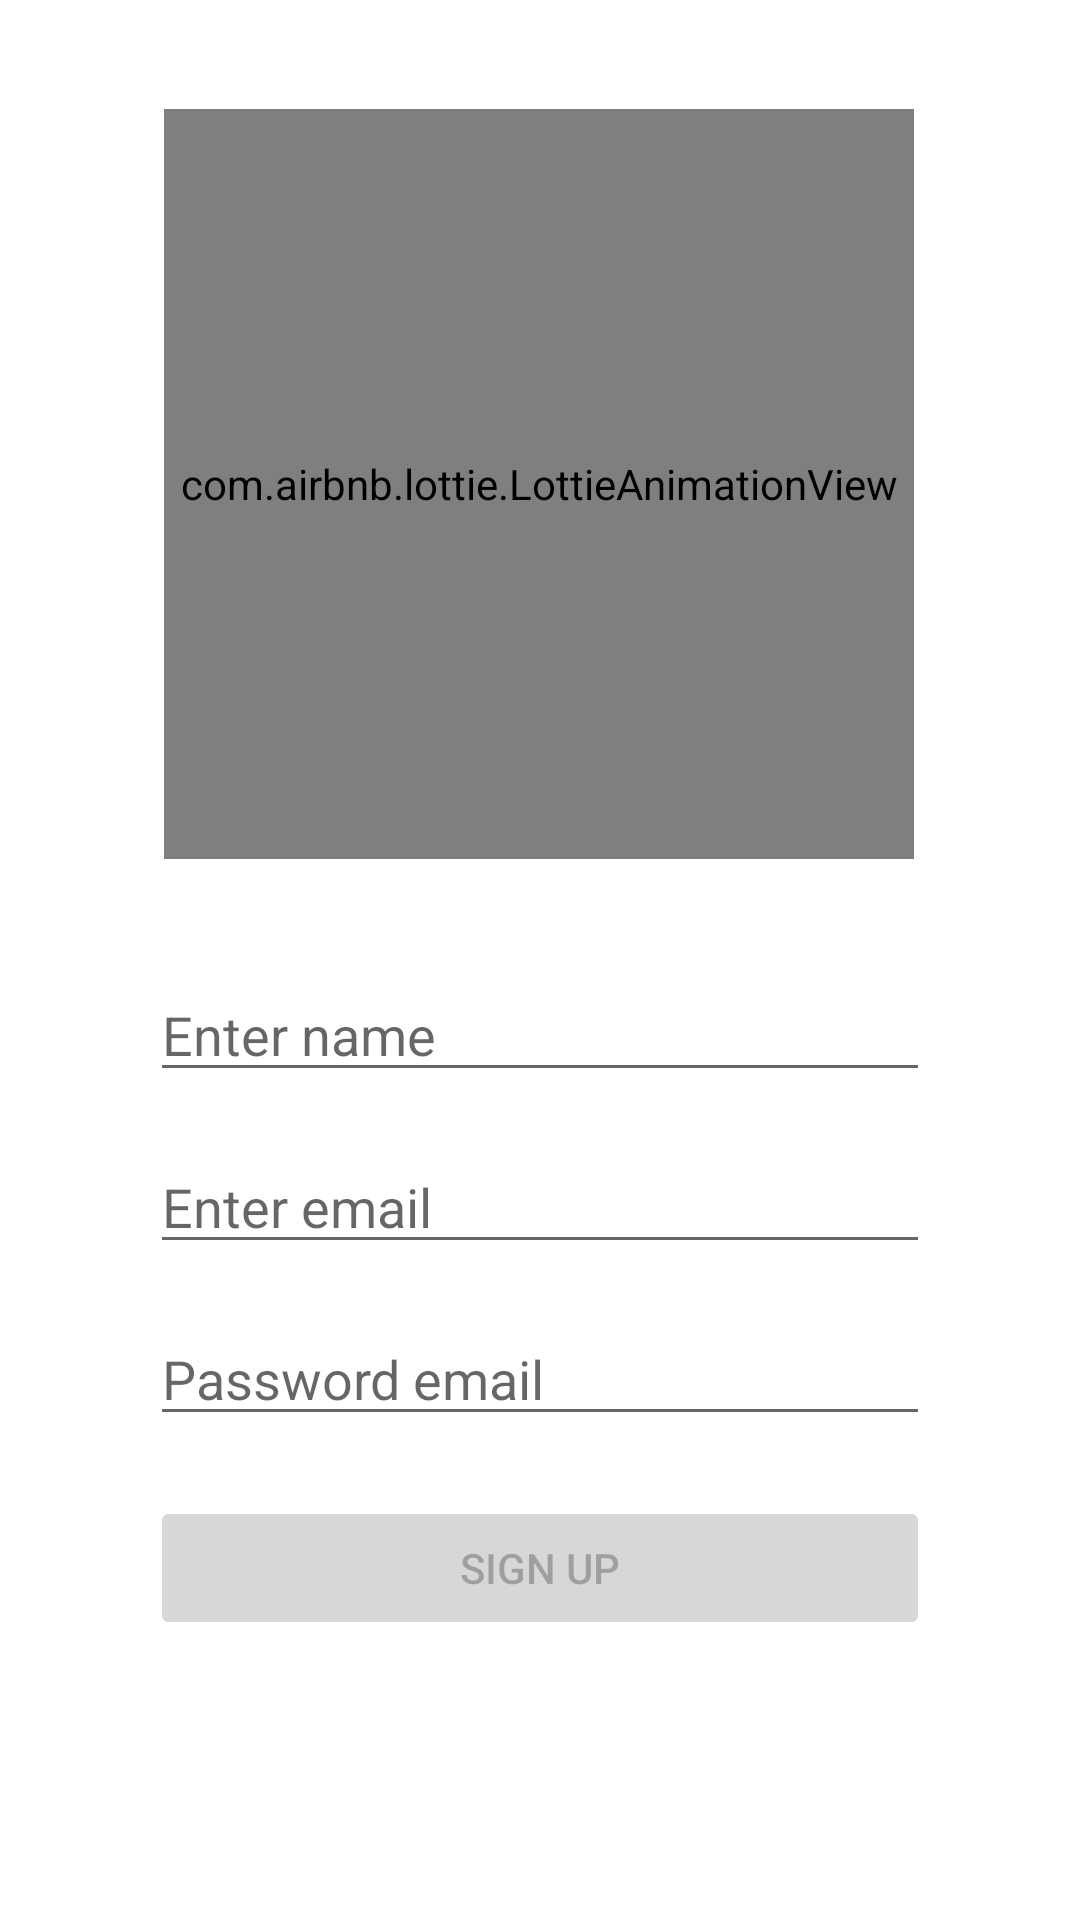

Layout XML and referenced resources for this Android screen:
<!-- AndroidManifest.xml: application theme Theme.MyChat2 -->
<!-- res/layout/activity_sign_up.xml -->
<?xml version="1.0" encoding="utf-8"?>
<androidx.constraintlayout.widget.ConstraintLayout xmlns:android="http://schemas.android.com/apk/res/android"
    xmlns:app="http://schemas.android.com/apk/res-auto"
    xmlns:tools="http://schemas.android.com/tools"
    android:layout_width="match_parent"
    android:layout_height="match_parent"
    tools:context=".signUpActivity"
    tools:layout_editor_absoluteX="0dp"
    tools:layout_editor_absoluteY="93dp">

    <com.airbnb.lottie.LottieAnimationView
        android:id="@+id/lottieAnimationView"
        android:layout_width="250dp"
        android:layout_height="250dp"
        app:layout_constraintBottom_toTopOf="@+id/edNameSignUp"
        app:layout_constraintEnd_toEndOf="parent"
        app:layout_constraintHorizontal_bias="0.496"
        app:layout_constraintStart_toStartOf="parent"
        app:layout_constraintTop_toTopOf="parent"
        app:lottie_autoPlay="true"
        app:lottie_loop="true"
        app:lottie_rawRes="@raw/signin" />

    <EditText
        android:id="@+id/edNameSignUp"
        android:layout_width="match_parent"
        android:layout_height="wrap_content"
        android:layout_marginStart="50dp"
        android:layout_marginEnd="50dp"
        android:layout_marginBottom="16dp"
        android:hint="Enter name"
        android:inputType="textEmailAddress"
        app:layout_constraintBottom_toTopOf="@+id/edEmailSignUp"
        app:layout_constraintEnd_toEndOf="parent"
        app:layout_constraintHorizontal_bias="0.0"
        app:layout_constraintStart_toStartOf="parent" />

    <EditText
        android:id="@+id/edEmailSignUp"
        android:layout_width="match_parent"
        android:layout_height="wrap_content"
        android:layout_marginStart="50dp"
        android:layout_marginEnd="50dp"
        android:hint="Enter email"
        android:inputType="textEmailAddress"
        app:layout_constraintBottom_toBottomOf="parent"
        app:layout_constraintEnd_toEndOf="parent"
        app:layout_constraintHorizontal_bias="0.0"
        app:layout_constraintStart_toStartOf="parent"
        app:layout_constraintTop_toTopOf="parent"
        app:layout_constraintVertical_bias="0.635" />

    <EditText
        android:id="@+id/edPasSignUp"
        android:layout_width="match_parent"
        android:layout_height="wrap_content"
        android:layout_marginStart="50dp"
        android:layout_marginTop="16dp"
        android:layout_marginEnd="50dp"
        android:hint="Password email"
        android:inputType="textPassword"
        app:layout_constraintEnd_toEndOf="parent"
        app:layout_constraintHorizontal_bias="0.0"
        app:layout_constraintStart_toStartOf="parent"
        app:layout_constraintTop_toBottomOf="@+id/edEmailSignUp" />

    <Button
        android:id="@+id/butSignUp"
        android:layout_width="match_parent"
        android:layout_height="wrap_content"
        android:layout_marginStart="50dp"
        android:layout_marginTop="20dp"
        android:layout_marginEnd="50dp"
        android:enabled="false"
        android:text="sign up"
        app:layout_constraintEnd_toEndOf="parent"
        app:layout_constraintHorizontal_bias="0.0"
        app:layout_constraintStart_toStartOf="parent"
        app:layout_constraintTop_toBottomOf="@+id/edPasSignUp" />

</androidx.constraintlayout.widget.ConstraintLayout>
<!-- resources referenced by this layout -->
<resources>
  <style name="Theme.MyChat2" parent="Theme.MaterialComponents.DayNight.NoActionBar">
          
          <item name="colorPrimary">@color/purple_500</item>
          <item name="colorPrimaryVariant">@color/purple_700</item>
          <item name="colorOnPrimary">@color/white</item>
          
          <item name="colorSecondary">@color/teal_200</item>
          <item name="colorSecondaryVariant">@color/teal_700</item>
          <item name="colorOnSecondary">@color/black</item>
          
          <item name="android:statusBarColor" tools:targetApi="l">?attr/colorPrimaryVariant</item>
          
      </style>
  <!-- not gathered from this repository: default colours our renderer supplied (Android Studio template values) -->
  <color name="purple_500">#FF6200EE</color>
  <color name="purple_700">#FF3700B3</color>
  <color name="teal_200">#FF03DAC5</color>
  <color name="teal_700">#FF018786</color>
  <color name="black">#FF000000</color>
  <color name="white">#FFFFFFFF</color>
</resources>
